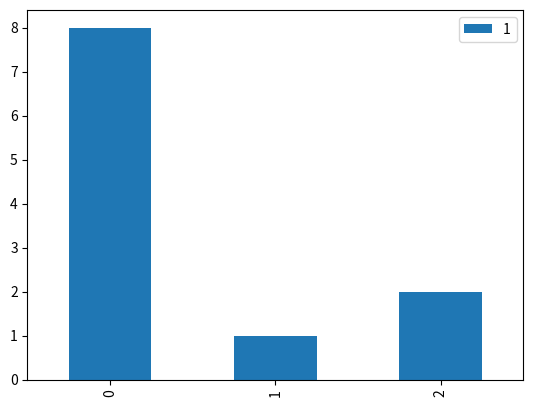

Source code (Python):
import pandas as pd
import matplotlib.pyplot as plt

a = [["Karmel", 8], ["Tofik", 1], ["Szary", 2]]
b = {"Imię": ["Biało-czarny", "Karmelczyk", "Mruczek"], "Wiek": [3, 2, 5], "Rasa": ["Rasowy", "Mieszany", "Zwykły"]}

df1 = pd.DataFrame(a)
df2 = pd.DataFrame(b)

print(df1.plot(kind='bar'))
